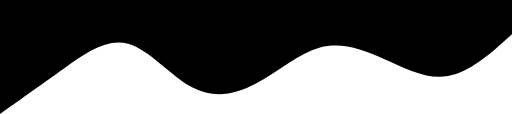
t = 0.00 s
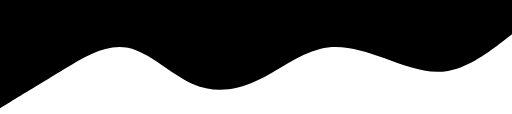
t = 1.67 s
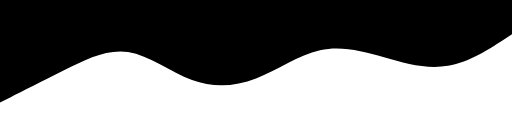
t = 3.33 s
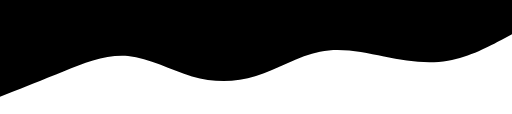
t = 5.00 s
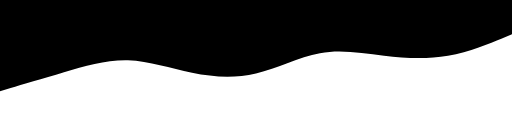
t = 6.67 s
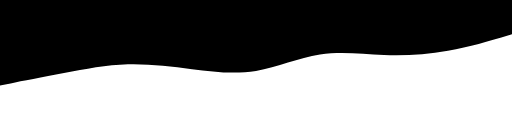
t = 8.33 s

The animated SVG that drew these frames (rendered in a browser with its animation timeline set to each time). Animation: 1 SMIL element (animate=1); frames cover the first 8.33 s, repeats indefinitely.

<svg xmlns="http://www.w3.org/2000/svg" viewBox="0 0 1440 320" id="wave">
	<path fill="#000" fill-opacity="1">
		<animate
            attributeName="d"
            dur="60s"
            repeatCount="indefinite"
            values="
			M0,320L30,298.7C60,277,120,235,180,192C240,149,300,107,360,122.7C420,139,480,213,540,245.3C600,277,660,267,720,234.7C780,203,840,149,900,133.3C960,117,1020,139,1080,165.3C1140,192,1200,224,1260,213.3C1320,203,1380,149,1410,122.7L1440,96L1440,0L1410,0C1380,0,1320,0,1260,0C1200,0,1140,0,1080,0C1020,0,960,0,900,0C840,0,780,0,720,0C660,0,600,0,540,0C480,0,420,0,360,0C300,0,240,0,180,0C120,0,60,0,30,0L0,0Z;
			
			M0,128L30,144C60,160,120,192,180,224C240,256,300,288,360,261.3C420,235,480,149,540,122.7C600,96,660,128,720,149.3C780,171,840,181,900,181.3C960,181,1020,171,1080,138.7C1140,107,1200,53,1260,42.7C1320,32,1380,64,1410,80L1440,96L1440,0L1410,0C1380,0,1320,0,1260,0C1200,0,1140,0,1080,0C1020,0,960,0,900,0C840,0,780,0,720,0C660,0,600,0,540,0C480,0,420,0,360,0C300,0,240,0,180,0C120,0,60,0,30,0L0,0Z;
			
			M0,128L30,112C60,96,120,64,180,85.3C240,107,300,181,360,192C420,203,480,149,540,117.3C600,85,660,75,720,90.7C780,107,840,149,900,181.3C960,213,1020,235,1080,250.7C1140,267,1200,277,1260,272C1320,267,1380,245,1410,234.7L1440,224L1440,0L1410,0C1380,0,1320,0,1260,0C1200,0,1140,0,1080,0C1020,0,960,0,900,0C840,0,780,0,720,0C660,0,600,0,540,0C480,0,420,0,360,0C300,0,240,0,180,0C120,0,60,0,30,0L0,0Z;

			M0,320L30,298.7C60,277,120,235,180,192C240,149,300,107,360,122.7C420,139,480,213,540,245.3C600,277,660,267,720,234.7C780,203,840,149,900,133.3C960,117,1020,139,1080,165.3C1140,192,1200,224,1260,213.3C1320,203,1380,149,1410,122.7L1440,96L1440,0L1410,0C1380,0,1320,0,1260,0C1200,0,1140,0,1080,0C1020,0,960,0,900,0C840,0,780,0,720,0C660,0,600,0,540,0C480,0,420,0,360,0C300,0,240,0,180,0C120,0,60,0,30,0L0,0Z
			">
		</animate>
	</path>
</svg>
